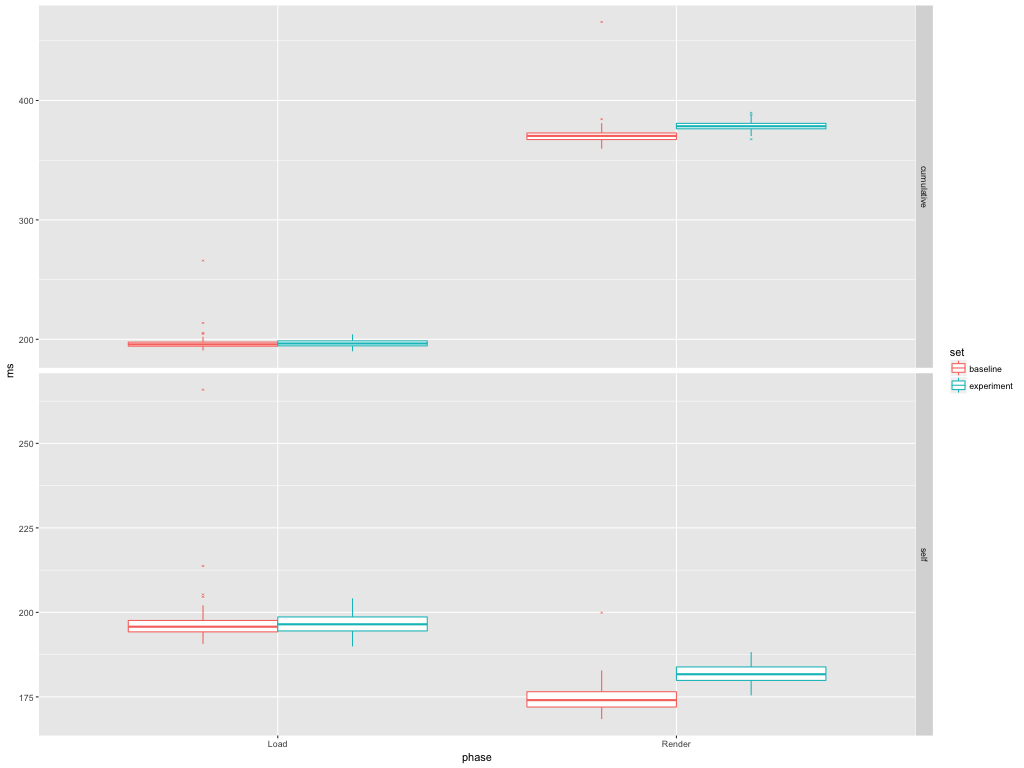

Values plotted in this chart, from the file beside it:
set, phase, ms, type
baseline, load, 265.9, self
baseline, load, 265.9, cumulative
baseline, render, 199.9, self
baseline, render, 465.8, cumulative
baseline, load, 194.2, self
baseline, load, 194.2, cumulative
baseline, render, 177.4, self
baseline, render, 371.6, cumulative
baseline, load, 201.6, self
baseline, load, 201.6, cumulative
baseline, render, 174.8, self
baseline, render, 376.4, cumulative
baseline, load, 205.3, self
baseline, load, 205.3, cumulative
baseline, render, 174.1, self
baseline, render, 379.4, cumulative
baseline, load, 194.6, self
baseline, load, 194.6, cumulative
baseline, render, 176.2, self
baseline, render, 370.8, cumulative
baseline, load, 198.3, self
baseline, load, 198.3, cumulative
baseline, render, 182.7, self
baseline, render, 381.1, cumulative
baseline, load, 195, self
baseline, load, 195, cumulative
baseline, render, 171.1, self
baseline, render, 366.1, cumulative
baseline, load, 193.3, self
baseline, load, 193.3, cumulative
baseline, render, 172, self
baseline, render, 365.3, cumulative
baseline, load, 201.7, self
baseline, load, 201.7, cumulative
baseline, render, 177.4, self
baseline, render, 379.1, cumulative
baseline, load, 202.1, self
baseline, load, 202.1, cumulative
baseline, render, 172.7, self
baseline, render, 374.8, cumulative
baseline, load, 192.3, self
baseline, load, 192.3, cumulative
baseline, render, 180.2, self
baseline, render, 372.5, cumulative
baseline, load, 192.2, self
baseline, load, 192.2, cumulative
baseline, render, 178.9, self
baseline, render, 371.1, cumulative
baseline, load, 196.2, self
baseline, load, 196.2, cumulative
baseline, render, 173.7, self
baseline, render, 369.9, cumulative
baseline, load, 199.1, self
baseline, load, 199.1, cumulative
baseline, render, 175.1, self
baseline, render, 374.1, cumulative
baseline, load, 194.8, self
baseline, load, 194.8, cumulative
baseline, render, 173.6, self
baseline, render, 368.3, cumulative
... 340 more rows
